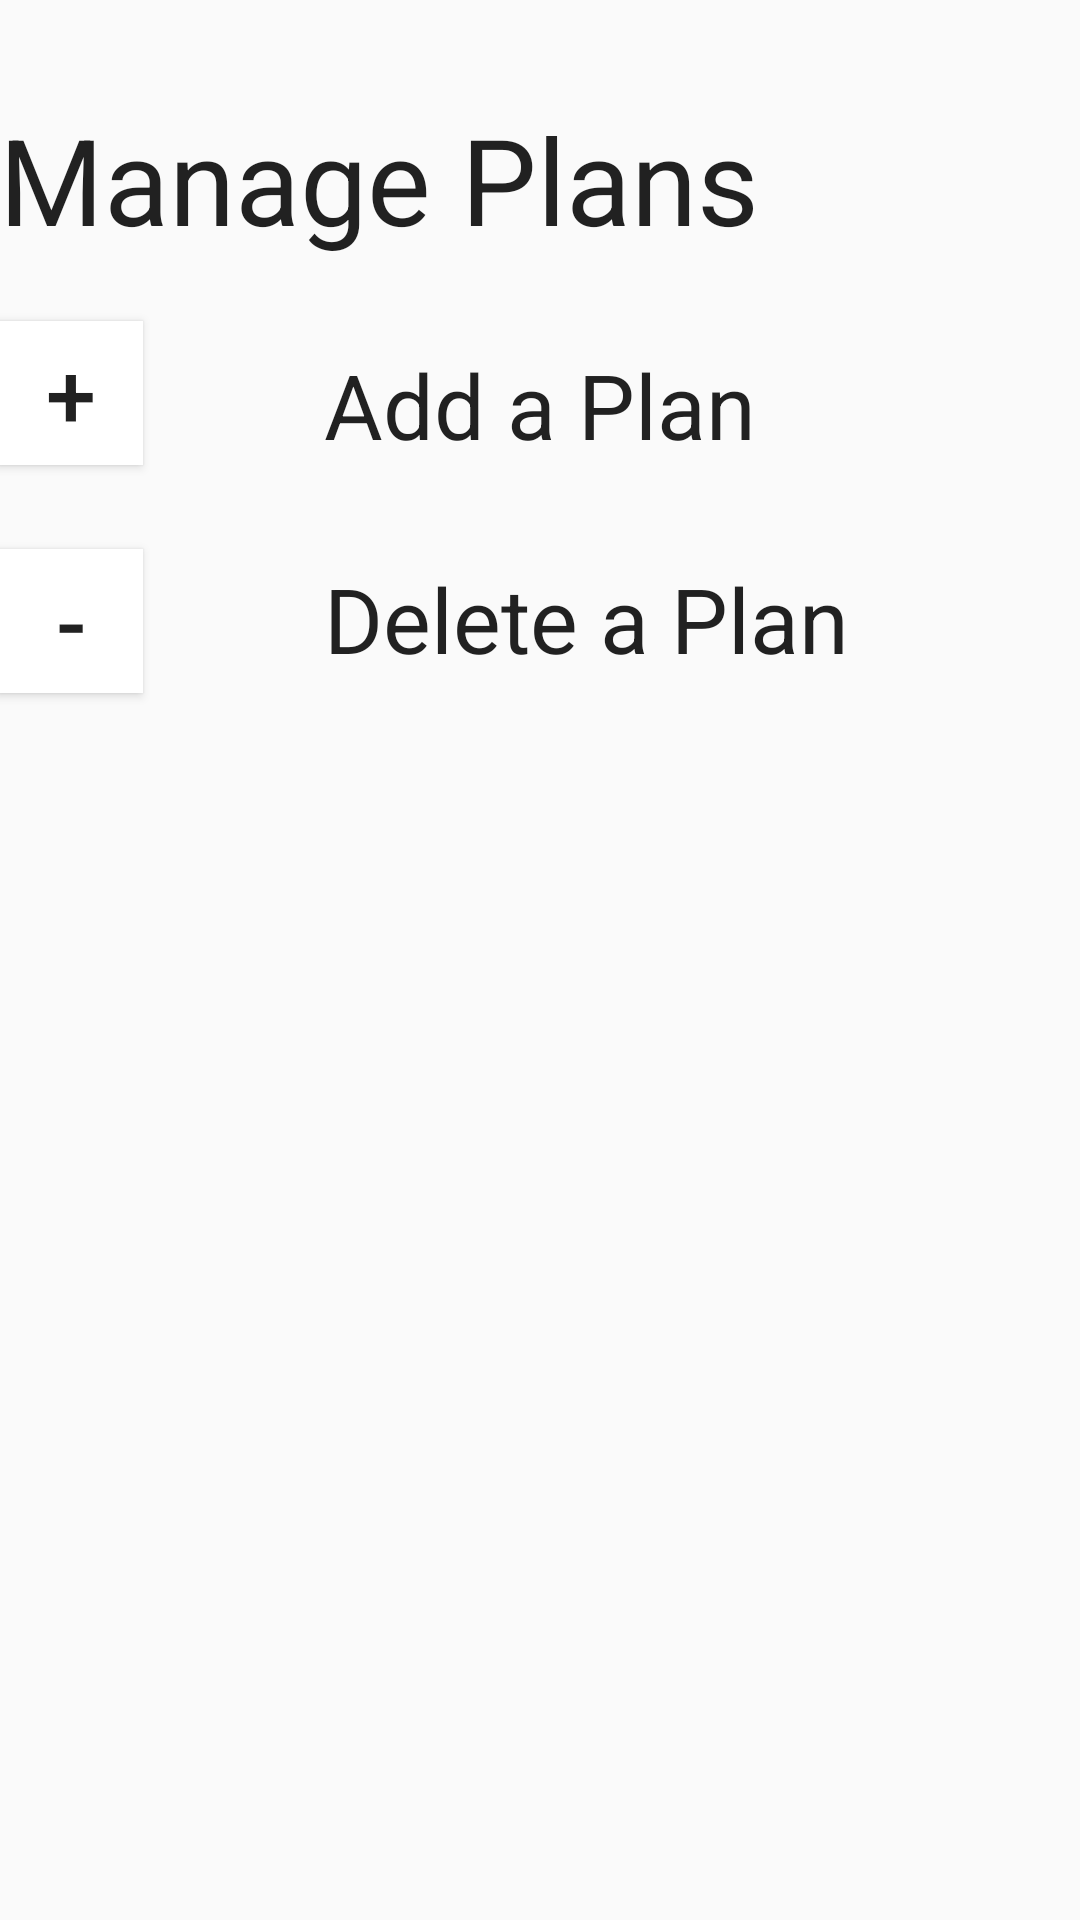

Write the Android layout XML for this screen, with the resource values it uses.
<!-- AndroidManifest.xml: application theme AppTheme -->
<!-- res/layout/activity_title.xml -->
<?xml version="1.0" encoding="utf-8"?>

<RelativeLayout xmlns:android="http://schemas.android.com/apk/res/android"
                xmlns:tools="http://schemas.android.com/tools"
                android:layout_width="match_parent"
                android:layout_height="match_parent"
                android:paddingBottom="@dimen/activity_vertical_margin"
                android:paddingLeft="@dimen/activity_horizontal_margin"
                android:paddingRight="@dimen/activity_horizontal_margin"
                android:paddingTop="@dimen/activity_vertical_margin"
                tools:context="com.example.samson.plan.MainActivity">

    <Button
        style="?android:attr/buttonStyleSmall"
        android:layout_width="wrap_content"
        android:layout_height="wrap_content"
        android:text="@string/pl"
        android:textSize="30sp"
        android:background="#ffffff"
        android:id="@+id/titleButtonAdd"
        android:layout_marginTop="107dp"
        android:layout_alignParentTop="true"
        android:layout_alignParentLeft="true"
        android:layout_alignParentStart="true"/>

    <TextView
        android:layout_width="wrap_content"
        android:layout_height="wrap_content"
        android:textAppearance="?android:attr/textAppearanceLarge"
        android:text="@string/add_a_plan"
        android:textSize="30sp"
        android:id="@+id/titleTextView"
        android:layout_alignBottom="@+id/titleButtonAdd"
        android:layout_centerHorizontal="true"/>

    <Button
        style="?android:attr/buttonStyleSmall"
        android:layout_width="wrap_content"
        android:layout_height="wrap_content"
        android:text="@string/min"
        android:background="#ffffff"
        android:textSize="30sp"
        android:id="@+id/titleButtonMin"
        android:layout_marginTop="28dp"
        android:layout_below="@+id/titleButtonAdd"
        android:layout_alignParentLeft="true"
        android:layout_alignParentStart="true"/>

    <TextView
        android:layout_width="wrap_content"
        android:layout_height="wrap_content"
        android:textAppearance="?android:attr/textAppearanceLarge"
        android:text="@string/delete_a_plan"
        android:textSize="30sp"
        android:id="@+id/titleTextView2"
        android:layout_below="@+id/titleTextView"
        android:layout_alignLeft="@+id/titleTextView"
        android:layout_alignStart="@+id/titleTextView"
        android:layout_marginTop="31dp"/>

    <ScrollView xmlns:android="http://schemas.android.com/apk/res/android"
                android:id="@+id/scrollViewTitle"
                android:layout_width="fill_parent"
                android:layout_height="fill_parent"
                android:layout_below="@+id/titleButtonMin">

        <TableLayout
            android:layout_width="wrap_content"
            android:layout_height="wrap_content"
            android:id="@+id/titleTable">

        </TableLayout>

    </ScrollView>

    <TextView
        android:layout_width="wrap_content"
        android:layout_height="wrap_content"
        android:textAppearance="?android:attr/textAppearanceLarge"
        android:text="@string/manage_plans"
        android:id="@+id/textView3"
        android:layout_alignParentTop="true"
        android:layout_alignParentLeft="true"
        android:layout_alignParentStart="true"
        android:layout_marginTop="33dp"
        android:textSize="40sp"/>

</RelativeLayout>
<!-- resources referenced by this layout -->
<resources>
  <string name="add_a_plan">Add a Plan</string>
  <string name="delete_a_plan">Delete a Plan</string>
  <string name="manage_plans">Manage Plans</string>
  <string name="min">-</string>
  <string name="pl">+</string>
  <style name="AppTheme" parent="Theme.AppCompat.Light.DarkActionBar">
          
          <item name="colorPrimary">@color/colorPrimary</item>
          <item name="colorPrimaryDark">@color/colorPrimaryDark</item>
          <item name="colorAccent">@color/colorAccent</item>
      </style>
  <!-- not gathered from this repository: default colours our renderer supplied (Android Studio template values) -->
  <color name="colorPrimary">#FF6200EE</color>
  <color name="colorPrimaryDark">#FF3700B3</color>
  <color name="colorAccent">#FF03DAC5</color>
</resources>
